Run: headless pygame with SDL's dummy video driver; simulated clock (each Clock.tick advances the game by its frame time, no real sleeping); random seed 0; keys injected as events and as key.get_pressed() state; no mouse input.
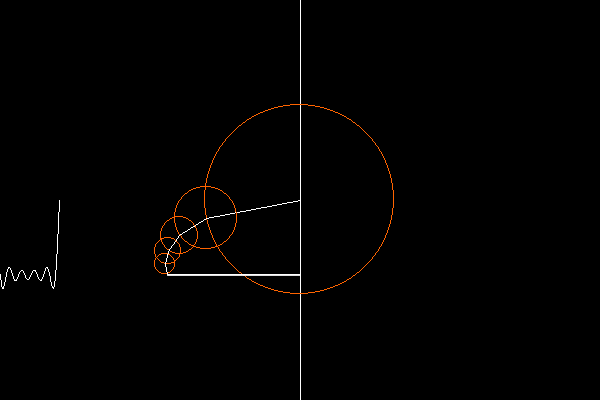
Frame 1 of 4 · flips 1–60 · no input
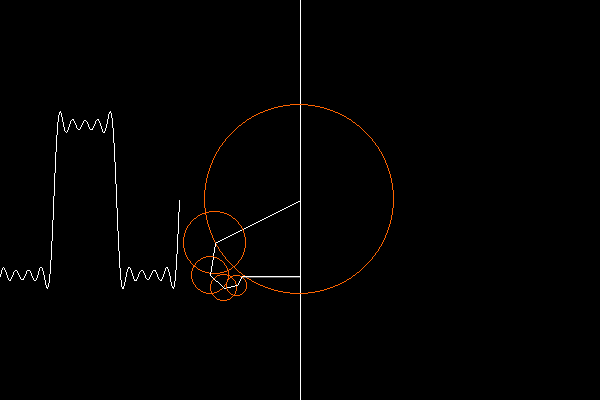
Frame 2 of 4 · flips 61–180 · tapped SPACE, RETURN · held RIGHT (→), D
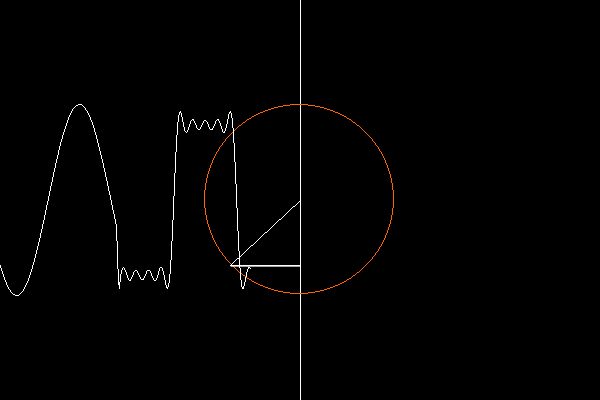
Frame 3 of 4 · flips 181–300 · held DOWN (↓), S
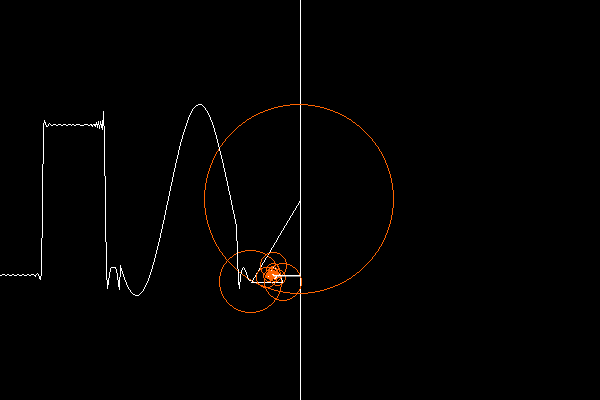
Frame 4 of 4 · flips 301–420 · held LEFT (←), A, UP (↑), W

The pygame program that drew these frames:

import pygame
import math

# Initialize Pygame
pygame.init()

# Constants
width, height = 600, 400
screen = pygame.display.set_mode((width, height))
clock = pygame.time.Clock()
slider_value = 5
time = 0
wave = []

running = True
while running:
    for event in pygame.event.get():
        if event.type == pygame.QUIT:
            running = False
        if event.type == pygame.KEYDOWN:
            if event.key == pygame.K_ESCAPE:
                running = False

    # Update slider value
    keys = pygame.key.get_pressed()
    if keys[pygame.K_UP]:
        slider_value += 1
    if keys[pygame.K_DOWN]:
        slider_value -= 1
    slider_value = max(1, min(slider_value, 50))

    screen.fill((0, 0, 0))

    # Center the animation
    center_x, center_y = width // 2, height // 2
    pygame.draw.line(screen, (255, 255, 255), (center_x, 0), (center_x, height))

    x, y = center_x, center_y

    for i in range(slider_value):
        prevx, prevy = x, y

        n = i * 2 + 1
        radius = 75 * (4 / (n * math.pi))
        x += radius * math.cos(n * time)
        y += radius * math.sin(n * time)

        pygame.draw.ellipse(screen, (255, 100, 0), (prevx - radius, prevy - radius, 2 * radius, 2 * radius), 1)
        pygame.draw.line(screen, (255, 255, 255), (prevx, prevy), (x, y))

    wave.insert(0, y)

    pygame.draw.line(screen, (255, 255, 255), (x, y), (center_x, wave[0]), 1)
    pygame.draw.aaline(screen, (255, 255, 255), (x, y), (center_x, wave[0]))

    if len(wave) >= 2:
        pygame.draw.lines(screen, (255, 255, 255), False, [(i, wave[i]) for i in range(len(wave))])

    time += 0.05

    if len(wave) > 250:
        wave.pop()

    pygame.display.flip()
    clock.tick(60)

# Quit Pygame
pygame.quit()
